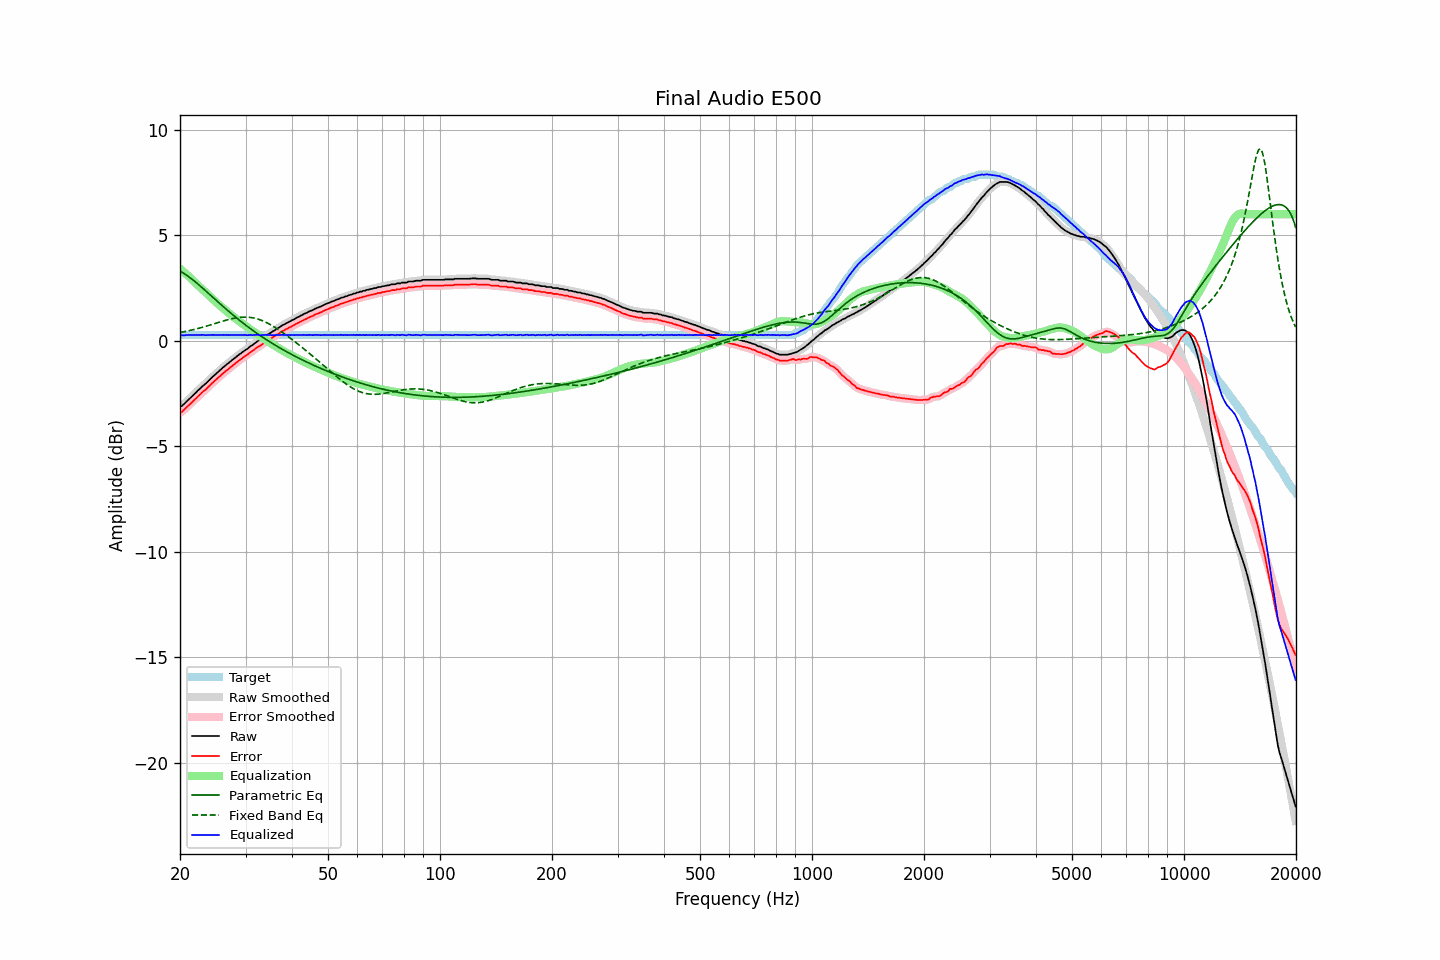

The file beside this chart, header and first rows:
frequency, raw, error, smoothed, error_smoothed, equalization, parametric_eq, fixed_band_eq, equalized_raw, equalized_smoothed, target
20.00, -3.11, -3.39, -3.12, -3.40, 3.42, 3.31, 0.39, 0.31, 0.30, 0.28
20.20, -3.10, -3.38, -3.08, -3.35, 3.35, 3.26, 0.41, 0.26, 0.28, 0.28
20.40, -3.03, -3.30, -3.02, -3.30, 3.29, 3.22, 0.42, 0.26, 0.27, 0.28
20.61, -2.96, -3.24, -2.96, -3.24, 3.22, 3.17, 0.44, 0.26, 0.26, 0.28
20.81, -2.88, -3.15, -2.88, -3.16, 3.15, 3.12, 0.45, 0.28, 0.27, 0.28
21.02, -2.81, -3.09, -2.81, -3.09, 3.08, 3.06, 0.47, 0.28, 0.28, 0.28
21.23, -2.74, -3.02, -2.74, -3.01, 3.02, 3.01, 0.49, 0.28, 0.28, 0.28
21.44, -2.67, -2.94, -2.66, -2.94, 2.94, 2.95, 0.51, 0.28, 0.28, 0.28
21.66, -2.59, -2.87, -2.59, -2.87, 2.87, 2.89, 0.52, 0.28, 0.28, 0.28
21.87, -2.52, -2.79, -2.52, -2.79, 2.79, 2.83, 0.54, 0.28, 0.28, 0.28
22.09, -2.45, -2.72, -2.44, -2.72, 2.72, 2.77, 0.56, 0.27, 0.28, 0.28
22.31, -2.37, -2.64, -2.37, -2.65, 2.65, 2.70, 0.58, 0.28, 0.28, 0.28
22.54, -2.30, -2.58, -2.30, -2.57, 2.58, 2.64, 0.60, 0.28, 0.28, 0.28
22.76, -2.23, -2.50, -2.22, -2.50, 2.51, 2.57, 0.62, 0.28, 0.28, 0.28
22.99, -2.15, -2.43, -2.16, -2.43, 2.44, 2.50, 0.64, 0.29, 0.28, 0.28
23.22, -2.09, -2.37, -2.09, -2.37, 2.36, 2.44, 0.67, 0.28, 0.28, 0.28
23.45, -2.03, -2.30, -2.02, -2.30, 2.29, 2.37, 0.69, 0.27, 0.27, 0.28
23.69, -1.95, -2.23, -1.95, -2.23, 2.22, 2.30, 0.71, 0.27, 0.27, 0.28
23.92, -1.88, -2.15, -1.88, -2.16, 2.15, 2.23, 0.73, 0.28, 0.27, 0.28
24.16, -1.81, -2.08, -1.80, -2.08, 2.08, 2.16, 0.76, 0.27, 0.28, 0.28
24.40, -1.73, -2.00, -1.73, -2.01, 2.01, 2.09, 0.78, 0.28, 0.28, 0.28
24.65, -1.66, -1.94, -1.66, -1.94, 1.94, 2.03, 0.80, 0.28, 0.28, 0.28
24.89, -1.59, -1.86, -1.59, -1.87, 1.87, 1.96, 0.83, 0.28, 0.28, 0.28
25.14, -1.53, -1.80, -1.52, -1.80, 1.80, 1.89, 0.85, 0.27, 0.28, 0.28
25.39, -1.46, -1.73, -1.46, -1.73, 1.73, 1.82, 0.87, 0.27, 0.27, 0.28
25.65, -1.39, -1.67, -1.39, -1.67, 1.66, 1.75, 0.90, 0.27, 0.28, 0.28
25.91, -1.32, -1.60, -1.32, -1.60, 1.60, 1.68, 0.92, 0.28, 0.28, 0.28
26.16, -1.25, -1.52, -1.25, -1.53, 1.53, 1.62, 0.94, 0.28, 0.28, 0.28
26.43, -1.19, -1.47, -1.19, -1.46, 1.47, 1.55, 0.97, 0.28, 0.28, 0.28
26.69, -1.12, -1.40, -1.12, -1.40, 1.40, 1.48, 0.99, 0.28, 0.28, 0.28
26.96, -1.07, -1.35, -1.06, -1.34, 1.34, 1.42, 1.01, 0.27, 0.28, 0.28
27.23, -1.00, -1.28, -1.00, -1.28, 1.28, 1.35, 1.03, 0.28, 0.28, 0.28
27.50, -0.94, -1.22, -0.94, -1.22, 1.21, 1.29, 1.05, 0.28, 0.28, 0.28
27.77, -0.88, -1.15, -0.88, -1.15, 1.15, 1.22, 1.06, 0.28, 0.28, 0.28
28.05, -0.82, -1.09, -0.82, -1.09, 1.09, 1.16, 1.08, 0.28, 0.28, 0.28
28.33, -0.76, -1.03, -0.76, -1.03, 1.03, 1.10, 1.09, 0.28, 0.28, 0.28
28.62, -0.70, -0.98, -0.70, -0.98, 0.98, 1.04, 1.10, 0.28, 0.28, 0.28
28.90, -0.64, -0.91, -0.64, -0.92, 0.92, 0.97, 1.11, 0.28, 0.28, 0.28
29.19, -0.59, -0.87, -0.58, -0.86, 0.86, 0.91, 1.12, 0.27, 0.28, 0.28
29.48, -0.53, -0.80, -0.53, -0.80, 0.81, 0.85, 1.12, 0.28, 0.28, 0.28
29.78, -0.47, -0.75, -0.47, -0.75, 0.75, 0.80, 1.13, 0.28, 0.28, 0.28
30.08, -0.42, -0.70, -0.42, -0.70, 0.70, 0.74, 1.13, 0.28, 0.28, 0.28
30.38, -0.38, -0.66, -0.37, -0.64, 0.64, 0.68, 1.12, 0.26, 0.28, 0.28
30.68, -0.31, -0.59, -0.31, -0.59, 0.59, 0.62, 1.12, 0.28, 0.27, 0.28
30.99, -0.25, -0.53, -0.26, -0.53, 0.53, 0.57, 1.11, 0.28, 0.27, 0.28
31.30, -0.21, -0.49, -0.20, -0.48, 0.48, 0.51, 1.10, 0.27, 0.28, 0.28
31.61, -0.15, -0.43, -0.15, -0.42, 0.42, 0.46, 1.08, 0.28, 0.28, 0.28
31.93, -0.09, -0.37, -0.09, -0.37, 0.37, 0.40, 1.06, 0.28, 0.28, 0.28
32.24, -0.03, -0.30, -0.04, -0.31, 0.32, 0.35, 1.04, 0.29, 0.28, 0.28
32.57, 0.01, -0.27, 0.01, -0.26, 0.26, 0.30, 1.02, 0.28, 0.28, 0.28
32.89, 0.05, -0.22, 0.06, -0.22, 0.21, 0.24, 0.99, 0.27, 0.27, 0.28
33.22, 0.11, -0.17, 0.11, -0.17, 0.16, 0.19, 0.96, 0.27, 0.27, 0.28
33.55, 0.16, -0.11, 0.17, -0.11, 0.11, 0.14, 0.93, 0.27, 0.28, 0.28
33.89, 0.22, -0.06, 0.22, -0.06, 0.06, 0.09, 0.90, 0.28, 0.28, 0.28
34.23, 0.27, -0.01, 0.27, -0.01, 0.01, 0.04, 0.86, 0.28, 0.28, 0.28
34.57, 0.31, 0.03, 0.32, 0.04, -0.04, -0.01, 0.82, 0.28, 0.28, 0.28
34.92, 0.36, 0.08, 0.36, 0.09, -0.09, -0.05, 0.78, 0.28, 0.28, 0.28
35.27, 0.41, 0.13, 0.41, 0.13, -0.14, -0.10, 0.73, 0.28, 0.27, 0.28
35.62, 0.46, 0.18, 0.46, 0.18, -0.18, -0.15, 0.69, 0.28, 0.28, 0.28
35.97, 0.50, 0.23, 0.51, 0.23, -0.23, -0.19, 0.64, 0.27, 0.28, 0.28
... 635 more rows
